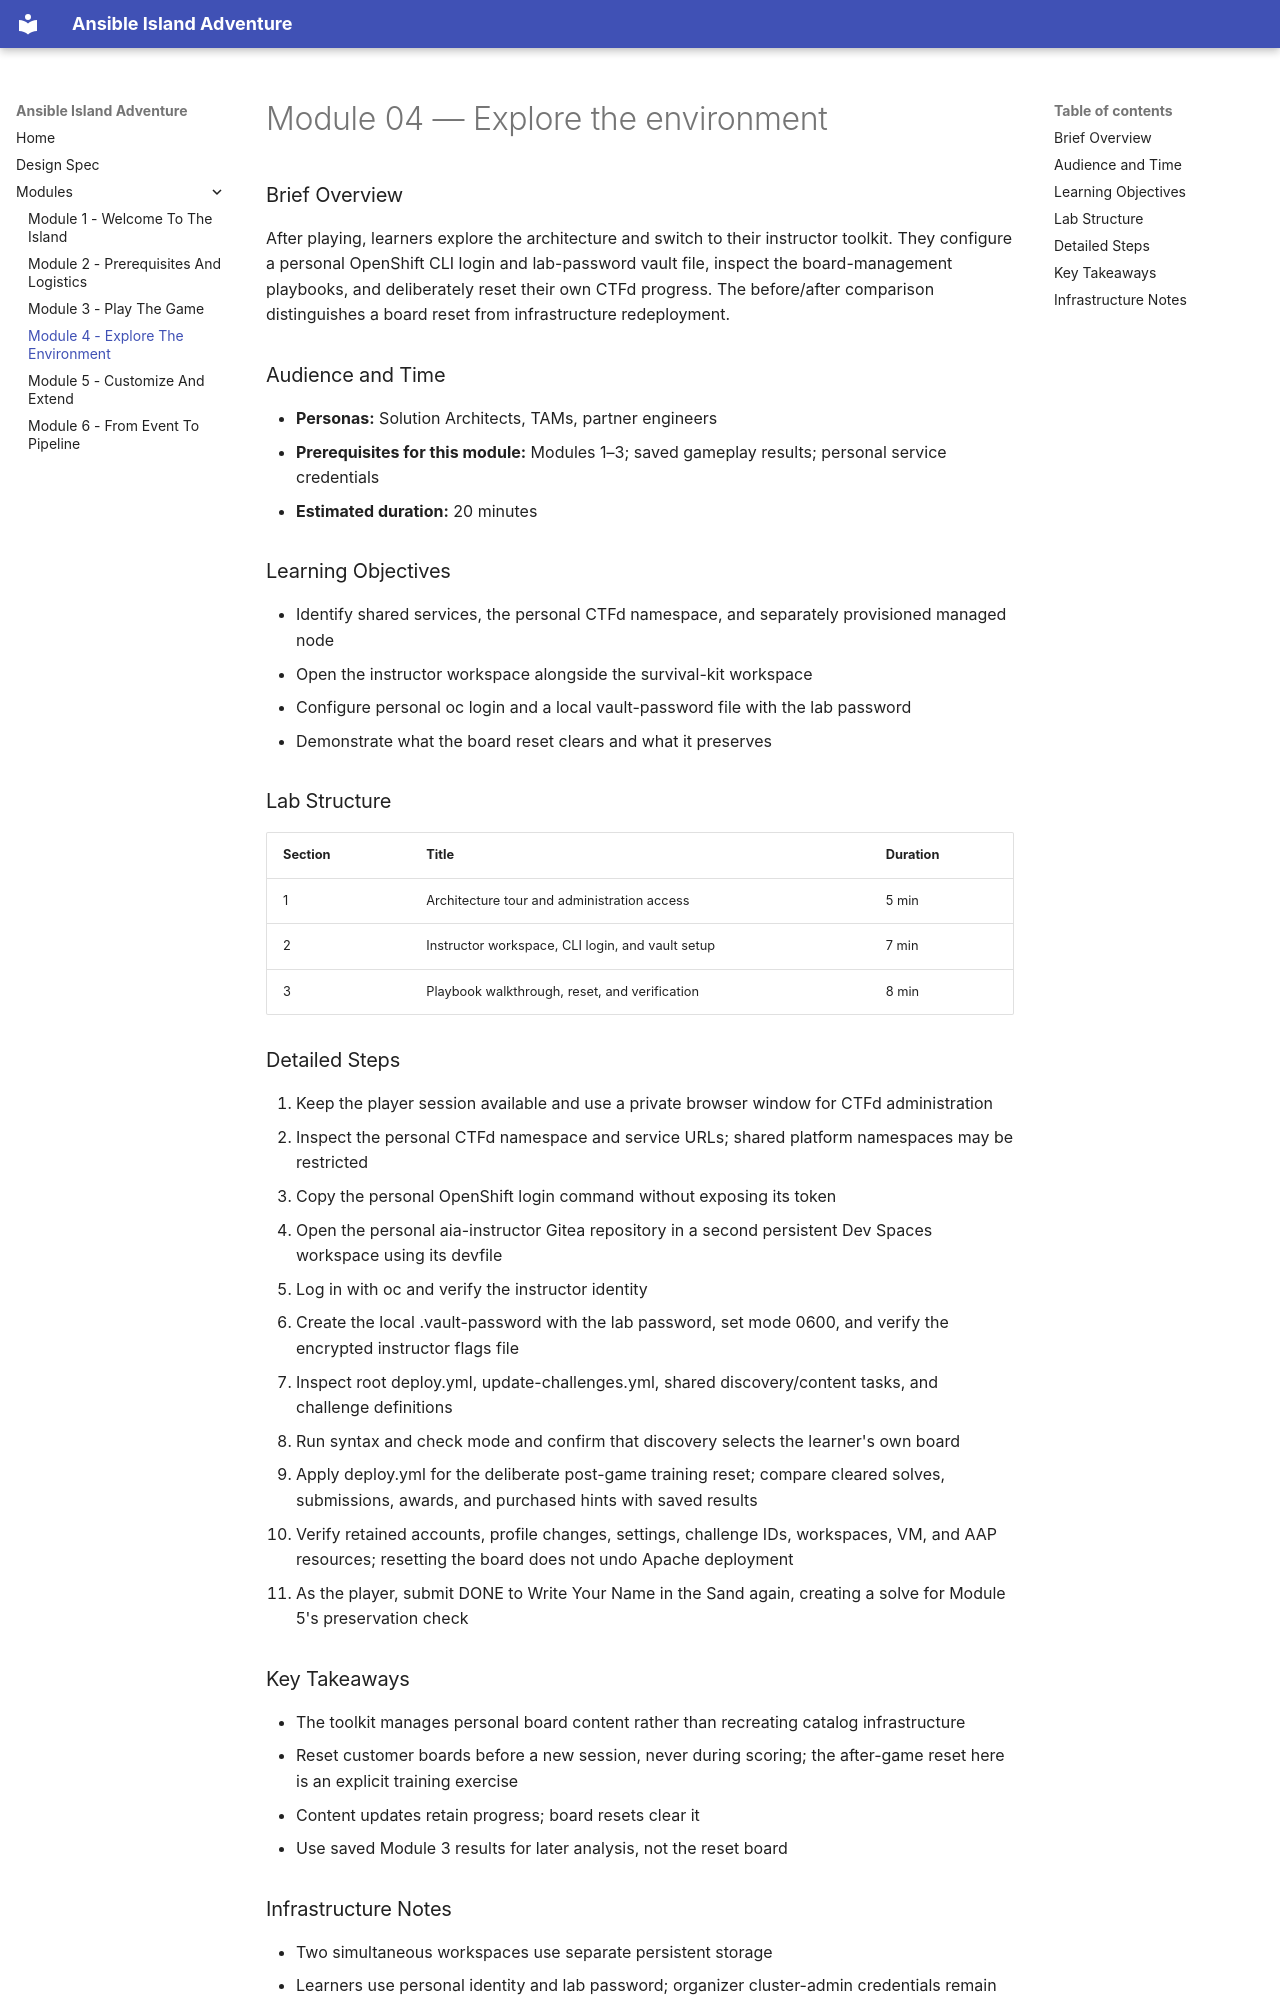

repository: rhpds/ansible-island-adventure · page: modules/module-04-explore-the-environment/index.html · generator: mkdocs

# Module 04 — Explore the environment

### Brief Overview

After playing, learners explore the architecture and switch to their instructor toolkit. They configure a personal OpenShift CLI login and lab-password vault file, inspect the board-management playbooks, and deliberately reset their own CTFd progress. The before/after comparison distinguishes a board reset from infrastructure redeployment.

### Audience and Time

- **Personas:** Solution Architects, TAMs, partner engineers
- **Prerequisites for this module:** Modules 1–3; saved gameplay results; personal service credentials
- **Estimated duration:** 20 minutes

### Learning Objectives

- Identify shared services, the personal CTFd namespace, and separately provisioned managed node
- Open the instructor workspace alongside the survival-kit workspace
- Configure personal oc login and a local vault-password file with the lab password
- Demonstrate what the board reset clears and what it preserves

### Lab Structure

| Section | Title | Duration |
|---------|-------|----------|
| 1 | Architecture tour and administration access | 5 min |
| 2 | Instructor workspace, CLI login, and vault setup | 7 min |
| 3 | Playbook walkthrough, reset, and verification | 8 min |

### Detailed Steps

1. Keep the player session available and use a private browser window for CTFd administration
2. Inspect the personal CTFd namespace and service URLs; shared platform namespaces may be restricted
3. Copy the personal OpenShift login command without exposing its token
4. Open the personal aia-instructor Gitea repository in a second persistent Dev Spaces workspace using its devfile
5. Log in with oc and verify the instructor identity
6. Create the local .vault-password with the lab password, set mode 0600, and verify the encrypted instructor flags file
7. Inspect root deploy.yml, update-challenges.yml, shared discovery/content tasks, and challenge definitions
8. Run syntax and check mode and confirm that discovery selects the learner's own board
9. Apply deploy.yml for the deliberate post-game training reset; compare cleared solves, submissions, awards, and purchased hints with saved results
10. Verify retained accounts, profile changes, settings, challenge IDs, workspaces, VM, and AAP resources; resetting the board does not undo Apache deployment
11. As the player, submit DONE to Write Your Name in the Sand again, creating a solve for Module 5's preservation check

### Key Takeaways

- The toolkit manages personal board content rather than recreating catalog infrastructure
- Reset customer boards before a new session, never during scoring; the after-game reset here is an explicit training exercise
- Content updates retain progress; board resets clear it
- Use saved Module 3 results for later analysis, not the reset board
